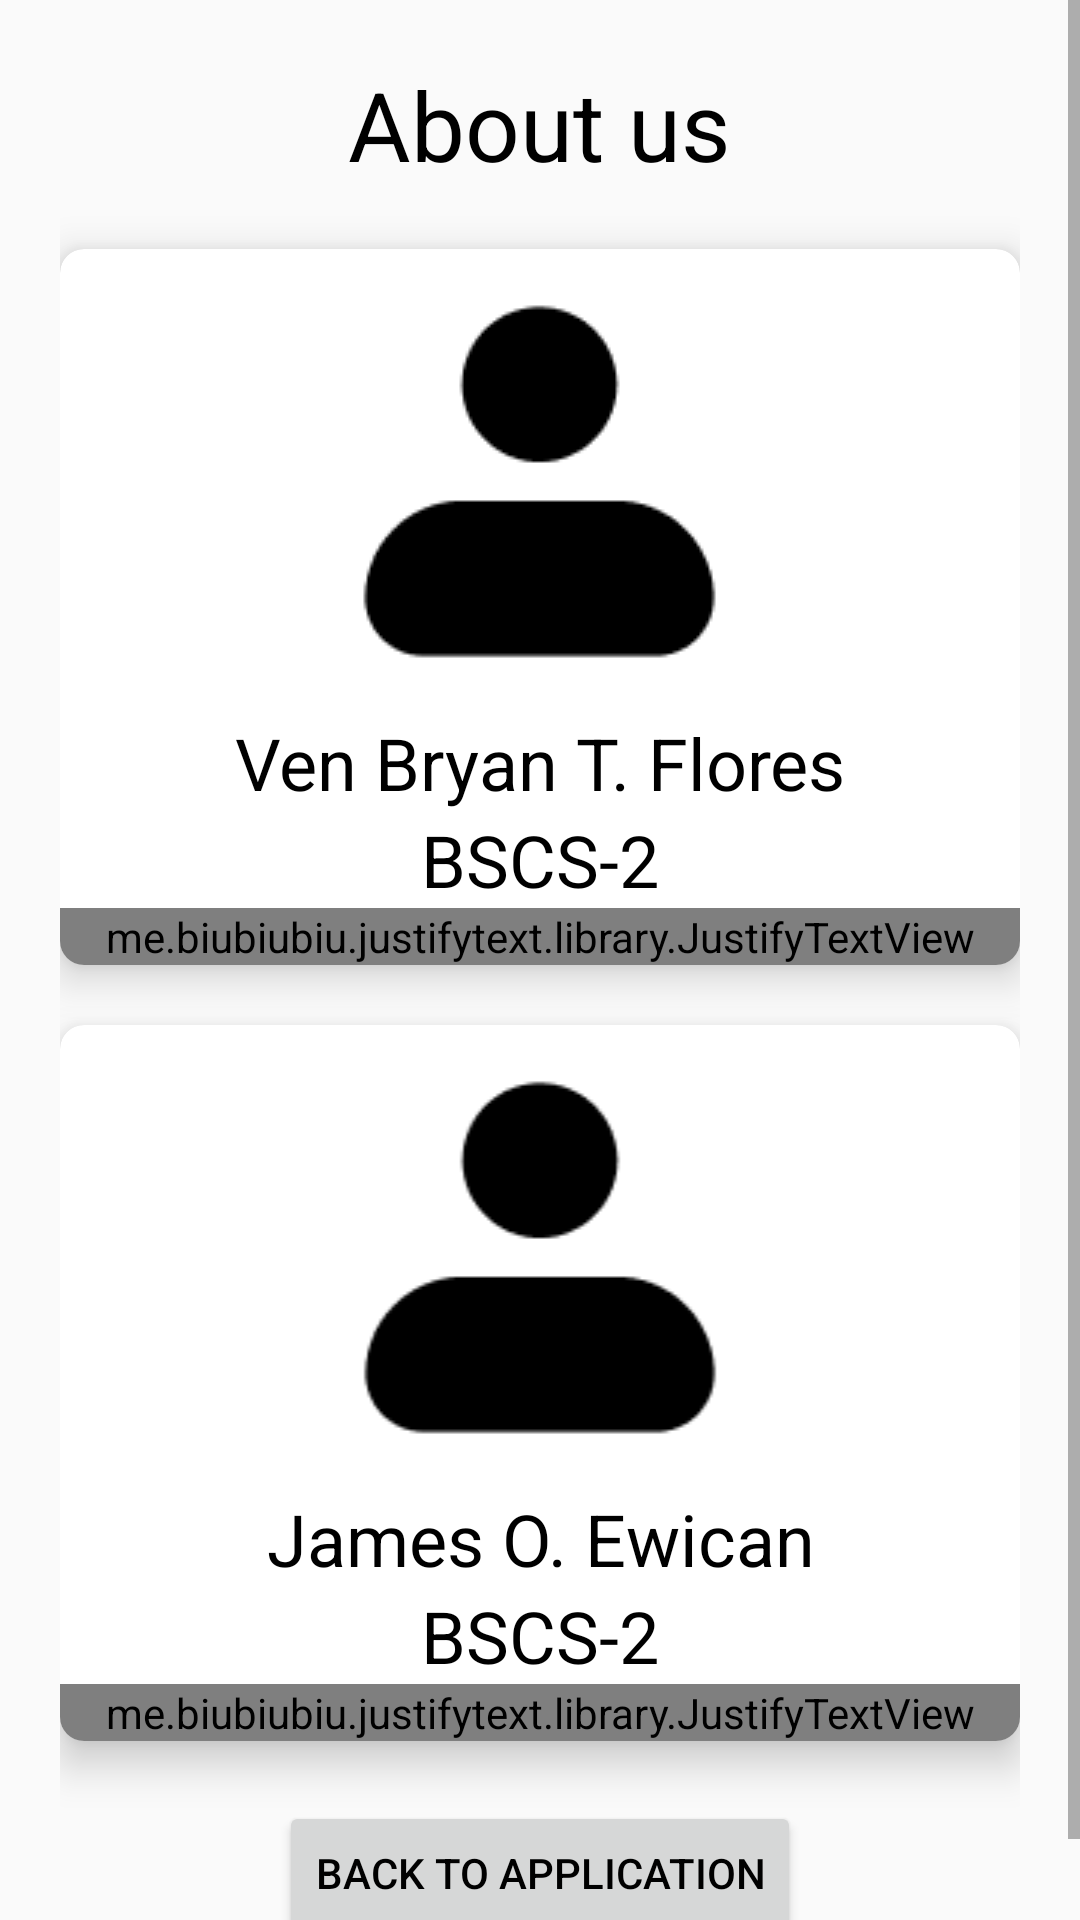

Write the Android layout XML for this screen, with the resource values it uses.
<!-- AndroidManifest.xml: application theme Theme.EduGrade -->
<!-- res/layout/activity_dev_page.xml -->
<?xml version="1.0" encoding="utf-8"?>
<ScrollView xmlns:android="http://schemas.android.com/apk/res/android"
    xmlns:app="http://schemas.android.com/apk/res-auto"
    xmlns:tools="http://schemas.android.com/tools"
    android:id="@+id/main"
    android:layout_width="match_parent"
    android:layout_height="match_parent"
    tools:context="activities.DevPageActivity">

    <LinearLayout
        android:id="@+id/cLayout"
        android:layout_width="match_parent"
        android:layout_height="match_parent"
        android:orientation="vertical"
        android:padding="20dp">

        <TextView
        android:layout_width="wrap_content"
        android:layout_height="wrap_content"
        android:text="About us"
        android:layout_gravity="center"
        android:textSize="32sp"/>

        <androidx.cardview.widget.CardView
            android:layout_marginTop="20dp"
            android:layout_width="match_parent"
            android:layout_height="wrap_content"
            app:cardCornerRadius="8dp"
            app:cardElevation="8dp"
            android:background="?attr/colorSurface">

            <LinearLayout
                android:layout_width="match_parent"
                android:layout_height="wrap_content"
                android:orientation="vertical">

                <ImageView
                    android:id="@+id/imageView"
                    android:layout_width="wrap_content"
                    android:layout_height="wrap_content"
                    android:layout_gravity="center_horizontal"
                    android:src="@drawable/_profile" />

                <TextView
                    android:id="@+id/textView2"
                    android:layout_width="match_parent"
                    android:layout_height="wrap_content"
                    android:text="Ven Bryan T. Flores"
                    android:textSize="24sp"
                    android:gravity="center"/>






                <TextView
                    android:layout_width="match_parent"
                    android:layout_height="wrap_content"
                    android:text="BSCS-2"
                    android:textSize="24sp"
                    android:gravity="center"/>

                <me.biubiubiu.justifytext.library.JustifyTextView
                    android:id="@+id/textView3"
                    android:layout_width="match_parent"
                    android:layout_height="wrap_content"
                    android:text="A certified yapper that knows a lot of everything but mostly nothing. A simple guy who likes to play games, reading and dinosaurs."
                    android:textSize="24sp" />

            </LinearLayout>

        </androidx.cardview.widget.CardView>


        <androidx.cardview.widget.CardView
            android:layout_marginTop="20dp"
            android:layout_width="match_parent"
            android:layout_height="wrap_content"
            app:cardCornerRadius="8dp"
            app:cardElevation="8dp"
            android:background="?attr/colorSurface"
            >


            <LinearLayout
                android:layout_width="match_parent"
                android:layout_height="match_parent"
                android:orientation="vertical">

                <ImageView
                    android:layout_width="match_parent"
                    android:layout_height="wrap_content"
                    android:layout_gravity="center_horizontal"
                    android:src="@drawable/_profile" />

                <TextView
                    android:layout_width="match_parent"
                    android:layout_height="wrap_content"
                    android:text="James O. Ewican"
                    android:textSize="24sp"
                    android:gravity="center"/>






                <TextView
                    android:layout_width="match_parent"
                    android:layout_height="wrap_content"
                    android:text="BSCS-2"
                    android:textSize="24sp"
                    android:gravity="center"/>

                <me.biubiubiu.justifytext.library.JustifyTextView
                    android:id="@+id/textView4"
                    android:layout_width="match_parent"
                    android:layout_height="wrap_content"
                    android:text="Aspiring developer and part-time gamer. Tends to crash out when programs are crashing.                "
                    android:textSize="24sp" />

            </LinearLayout>

        </androidx.cardview.widget.CardView>

        <Button
            android:id="@+id/btnBack"
            android:layout_width="wrap_content"
            android:layout_height="wrap_content"
            android:text="Back to Application"
            android:layout_gravity="center"
            android:layout_marginTop="20dp"
            />

    </LinearLayout>

</ScrollView>
<!-- resources referenced by this layout -->
<resources>
  <!-- drawable _profile: png bitmap (drawable, 1310 bytes) -->
  <style name="Theme.EduGrade" parent="Theme.AppCompat.Light.NoActionBar">
          <item name="colorPrimary">@color/colorPrimary</item>
  
          <item name="android:navigationBarColor">@android:color/white</item>
          <item name="android:navigationIcon">@color/black</item>
  
          <item name="android:textColor">@color/black</item>
      </style>
  <!-- not gathered from this repository: default colours our renderer supplied (Android Studio template values) -->
  <color name="black">#FF000000</color>
  <color name="colorPrimary">#FF6200EE</color>
</resources>
